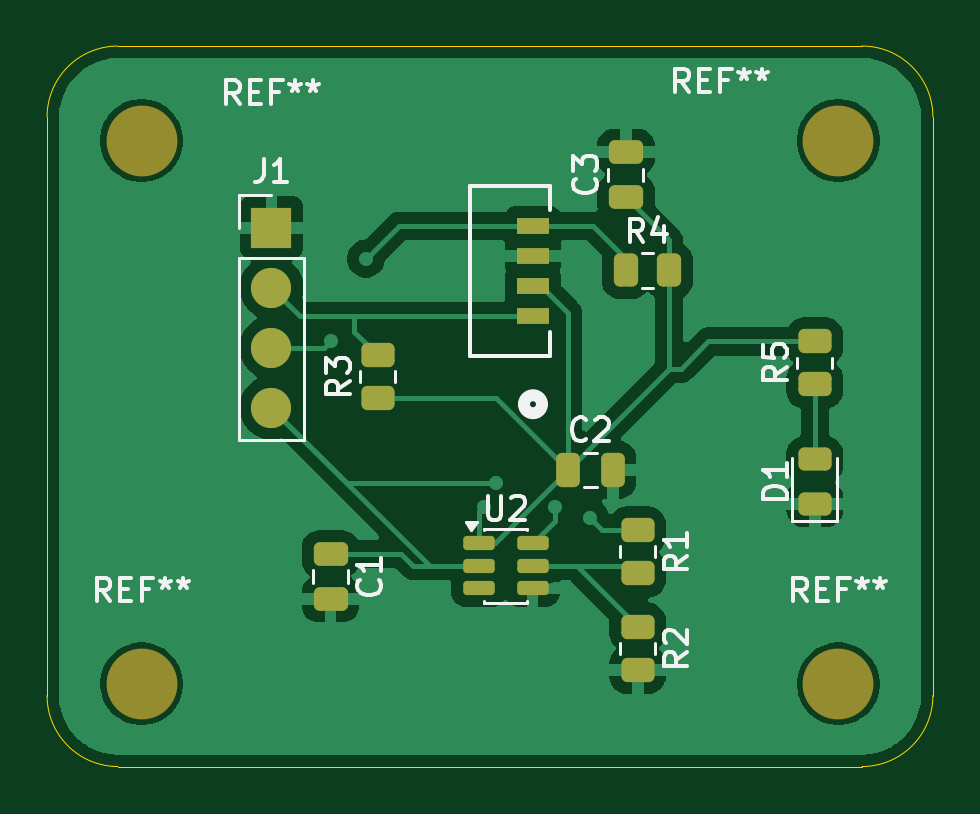
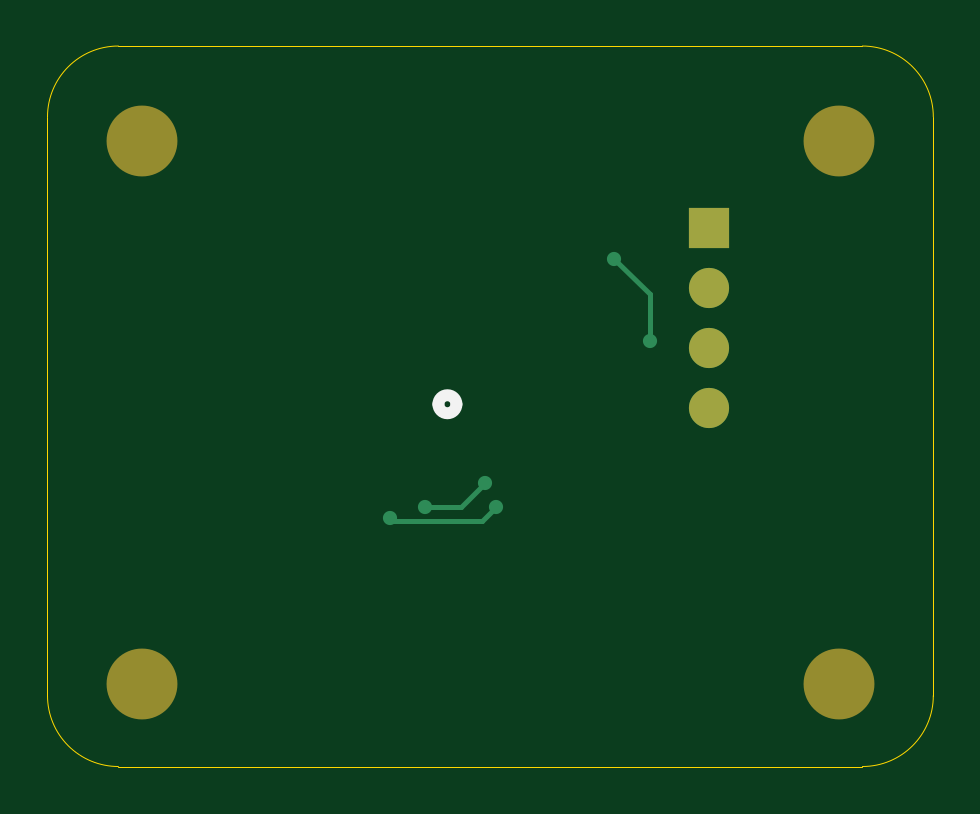
Circuit board: 9 layer files. Board 37.5 x 30.5 mm.
- bottom_copper: Lab3_VEML7700_Breakout -B_Cu.gbr (1528 bytes)
- bottom_mask: Lab3_VEML7700_Breakout -B_Mask.gbr (885 bytes)
- paste: Lab3_VEML7700_Breakout -B_Paste.gbr (466 bytes)
- bottom_silk: Lab3_VEML7700_Breakout -B_Silkscreen.gbr (657 bytes)
- outline: Lab3_VEML7700_Breakout -Edge_Cuts.gbr (998 bytes)
- top_copper: Lab3_VEML7700_Breakout -F_Cu.gbr (47214 bytes)
- top_mask: Lab3_VEML7700_Breakout -F_Mask.gbr (3237 bytes)
- paste: Lab3_VEML7700_Breakout -F_Paste.gbr (2818 bytes)
- top_silk: Lab3_VEML7700_Breakout -F_Silkscreen.gbr (19254 bytes)

=== bottom_copper: Lab3_VEML7700_Breakout -B_Cu.gbr ===
%TF.GenerationSoftware,KiCad,Pcbnew,9.0.6*%
%TF.CreationDate,2026-01-29T21:19:16-08:00*%
%TF.ProjectId,Lab3_VEML7700_Breakout ,4c616233-5f56-4454-9d4c-373730305f42,rev?*%
%TF.SameCoordinates,Original*%
%TF.FileFunction,Copper,L2,Bot*%
%TF.FilePolarity,Positive*%
%FSLAX46Y46*%
G04 Gerber Fmt 4.6, Leading zero omitted, Abs format (unit mm)*
G04 Created by KiCad (PCBNEW 9.0.6) date 2026-01-29 21:19:16*
%MOMM*%
%LPD*%
G01*
G04 APERTURE LIST*
%TA.AperFunction,ComponentPad*%
%ADD10R,1.700000X1.700000*%
%TD*%
%TA.AperFunction,ComponentPad*%
%ADD11C,1.700000*%
%TD*%
%TA.AperFunction,ViaPad*%
%ADD12C,0.600000*%
%TD*%
%TA.AperFunction,Conductor*%
%ADD13C,0.200000*%
%TD*%
G04 APERTURE END LIST*
D10*
%TO.P,J1,1,Pin_1*%
%TO.N,GND*%
X94500000Y-82190000D03*
D11*
%TO.P,J1,2,Pin_2*%
%TO.N,/SCL*%
X94500000Y-84730000D03*
%TO.P,J1,3,Pin_3*%
%TO.N,/SDA*%
X94500000Y-87270000D03*
%TO.P,J1,4,Pin_4*%
%TO.N,VCC*%
X94500000Y-89810000D03*
%TD*%
D12*
%TO.N,/SDA*%
X98500000Y-83500000D03*
X97000000Y-87000000D03*
%TO.N,+3V3*%
X108000000Y-94500000D03*
X103500000Y-94000000D03*
%TO.N,VCC*%
X106500000Y-94000000D03*
X104000000Y-93000000D03*
%TD*%
D13*
%TO.N,/SDA*%
X97000000Y-85000000D02*
X98500000Y-83500000D01*
X97000000Y-87000000D02*
X97000000Y-85000000D01*
%TO.N,+3V3*%
X104101000Y-94601000D02*
X107899000Y-94601000D01*
X107899000Y-94601000D02*
X108000000Y-94500000D01*
X103500000Y-94000000D02*
X104101000Y-94601000D01*
%TO.N,VCC*%
X105000000Y-94000000D02*
X106500000Y-94000000D01*
X104000000Y-93000000D02*
X105000000Y-94000000D01*
%TD*%
M02*

=== bottom_mask: Lab3_VEML7700_Breakout -B_Mask.gbr ===
%TF.GenerationSoftware,KiCad,Pcbnew,9.0.6*%
%TF.CreationDate,2026-01-29T21:19:16-08:00*%
%TF.ProjectId,Lab3_VEML7700_Breakout ,4c616233-5f56-4454-9d4c-373730305f42,rev?*%
%TF.SameCoordinates,Original*%
%TF.FileFunction,Soldermask,Bot*%
%TF.FilePolarity,Negative*%
%FSLAX46Y46*%
G04 Gerber Fmt 4.6, Leading zero omitted, Abs format (unit mm)*
G04 Created by KiCad (PCBNEW 9.0.6) date 2026-01-29 21:19:16*
%MOMM*%
%LPD*%
G01*
G04 APERTURE LIST*
%ADD10C,3.000000*%
%ADD11R,1.700000X1.700000*%
%ADD12C,1.700000*%
G04 APERTURE END LIST*
D10*
%TO.C,REF\u002A\u002A*%
X118500000Y-101500000D03*
%TD*%
%TO.C,REF\u002A\u002A*%
X118500000Y-78500000D03*
%TD*%
%TO.C,REF\u002A\u002A*%
X89000000Y-101500000D03*
%TD*%
%TO.C,REF\u002A\u002A*%
X89000000Y-78500000D03*
%TD*%
D11*
%TO.C,J1*%
X94500000Y-82190000D03*
D12*
X94500000Y-84730000D03*
X94500000Y-87270000D03*
X94500000Y-89810000D03*
%TD*%
M02*

=== paste: Lab3_VEML7700_Breakout -B_Paste.gbr ===
%TF.GenerationSoftware,KiCad,Pcbnew,9.0.6*%
%TF.CreationDate,2026-01-29T21:19:16-08:00*%
%TF.ProjectId,Lab3_VEML7700_Breakout ,4c616233-5f56-4454-9d4c-373730305f42,rev?*%
%TF.SameCoordinates,Original*%
%TF.FileFunction,Paste,Bot*%
%TF.FilePolarity,Positive*%
%FSLAX46Y46*%
G04 Gerber Fmt 4.6, Leading zero omitted, Abs format (unit mm)*
G04 Created by KiCad (PCBNEW 9.0.6) date 2026-01-29 21:19:16*
%MOMM*%
%LPD*%
G01*
G04 APERTURE LIST*
G04 APERTURE END LIST*
M02*

=== bottom_silk: Lab3_VEML7700_Breakout -B_Silkscreen.gbr ===
%TF.GenerationSoftware,KiCad,Pcbnew,9.0.6*%
%TF.CreationDate,2026-01-29T21:19:16-08:00*%
%TF.ProjectId,Lab3_VEML7700_Breakout ,4c616233-5f56-4454-9d4c-373730305f42,rev?*%
%TF.SameCoordinates,Original*%
%TF.FileFunction,Legend,Bot*%
%TF.FilePolarity,Positive*%
%FSLAX46Y46*%
G04 Gerber Fmt 4.6, Leading zero omitted, Abs format (unit mm)*
G04 Created by KiCad (PCBNEW 9.0.6) date 2026-01-29 21:19:16*
%MOMM*%
%LPD*%
G01*
G04 APERTURE LIST*
%ADD10C,0.508000*%
G04 APERTURE END LIST*
D10*
%TO.C,U1*%
X105951200Y-89663600D02*
G75*
G02*
X105189200Y-89663600I-381000J0D01*
G01*
X105189200Y-89663600D02*
G75*
G02*
X105951200Y-89663600I381000J0D01*
G01*
%TD*%
M02*

=== outline: Lab3_VEML7700_Breakout -Edge_Cuts.gbr ===
%TF.GenerationSoftware,KiCad,Pcbnew,9.0.6*%
%TF.CreationDate,2026-01-29T21:19:16-08:00*%
%TF.ProjectId,Lab3_VEML7700_Breakout ,4c616233-5f56-4454-9d4c-373730305f42,rev?*%
%TF.SameCoordinates,Original*%
%TF.FileFunction,Profile,NP*%
%FSLAX46Y46*%
G04 Gerber Fmt 4.6, Leading zero omitted, Abs format (unit mm)*
G04 Created by KiCad (PCBNEW 9.0.6) date 2026-01-29 21:19:16*
%MOMM*%
%LPD*%
G01*
G04 APERTURE LIST*
%TA.AperFunction,Profile*%
%ADD10C,0.050000*%
%TD*%
G04 APERTURE END LIST*
D10*
X88000000Y-74500000D02*
X119500000Y-74500000D01*
X85000000Y-77500000D02*
G75*
G02*
X88000000Y-74500000I3000000J0D01*
G01*
X119500000Y-74500000D02*
G75*
G02*
X122500000Y-77500000I0J-3000000D01*
G01*
X88000000Y-105000000D02*
G75*
G02*
X85000000Y-102000000I0J3000000D01*
G01*
X122500000Y-102000000D02*
G75*
G02*
X119500000Y-105000000I-3000000J0D01*
G01*
X85000000Y-102000000D02*
X85000000Y-77500000D01*
X122500000Y-77500000D02*
X122500000Y-102000000D01*
X119500000Y-105000000D02*
X88000000Y-105000000D01*
M02*

=== top_copper: Lab3_VEML7700_Breakout -F_Cu.gbr (47214 bytes, source omitted) ===
=== top_mask: Lab3_VEML7700_Breakout -F_Mask.gbr (3237 bytes, source withheld) ===
=== paste: Lab3_VEML7700_Breakout -F_Paste.gbr (2818 bytes, source withheld) ===
=== top_silk: Lab3_VEML7700_Breakout -F_Silkscreen.gbr (19254 bytes, source omitted) ===
